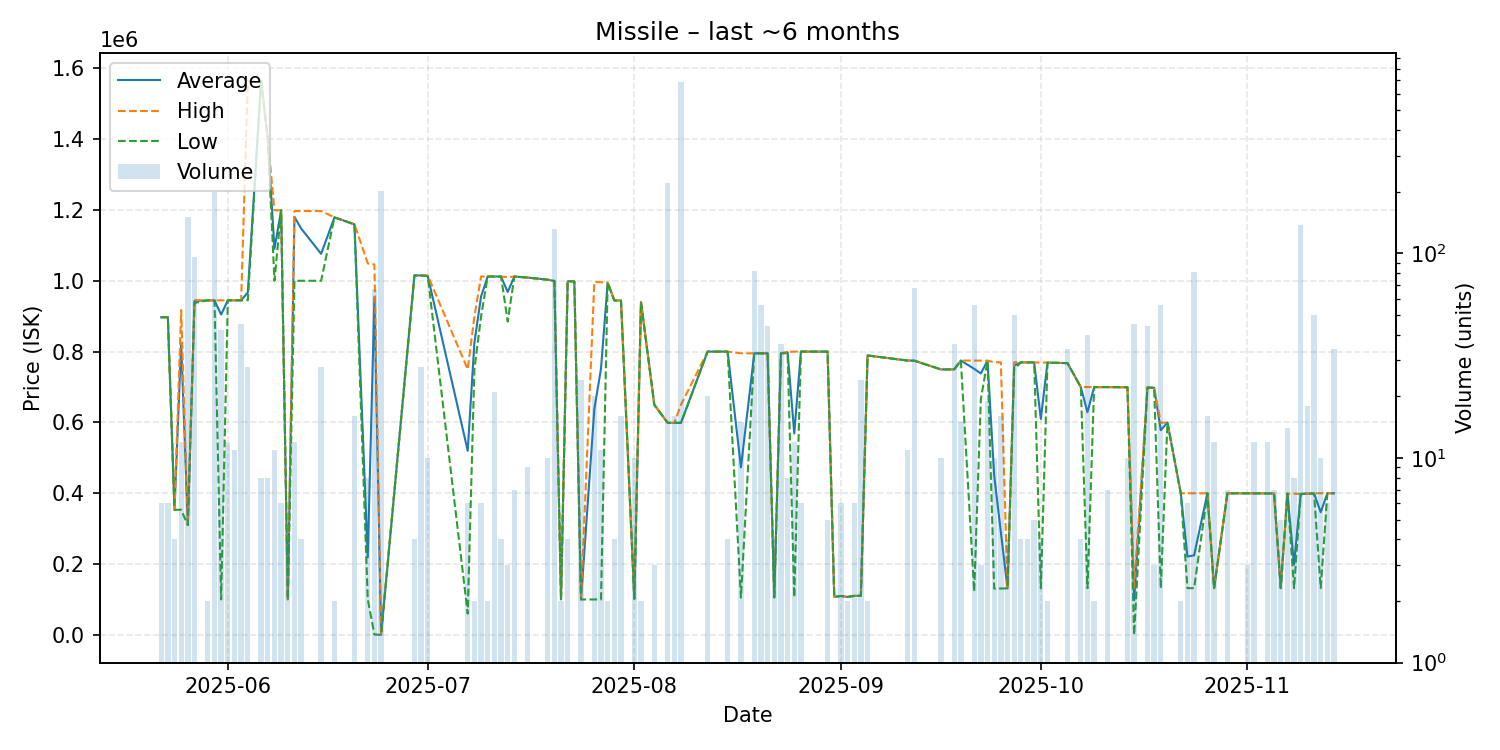

The data file committed next to this chart (first rows):
date, average, highest, lowest, order_count, volume
2025-05-22, 896933, 897000, 896900, 3, 6
2025-05-23, 897000, 897000, 897000, 1, 6
2025-05-24, 353300, 353300, 353300, 2, 4
2025-05-25, 823208, 917200, 353250, 4, 12
2025-05-26, 310100, 310100, 310100, 3, 150
2025-05-27, 943092, 944900, 937400, 6, 96
2025-05-29, 944700, 944700, 944700, 1, 2
2025-05-30, 944500, 944500, 944500, 2, 200
2025-05-31, 904571, 944800, 100000, 2, 42
2025-06-01, 944800, 944800, 944800, 2, 12
2025-06-02, 944755, 944800, 944700, 2, 11
2025-06-03, 944789, 944800, 944700, 2, 45
2025-06-04, 967046, 1565000, 944900, 4, 28
2025-06-06, 1565000, 1565000, 1565000, 1, 8
2025-06-07, 1399000, 1399000, 1399000, 2, 8
2025-06-08, 1090455, 1199000, 1000000, 4, 11
2025-06-09, 1199000, 1199000, 1199000, 1, 6
2025-06-10, 100100, 100100, 100100, 1, 4
2025-06-11, 1180583, 1197000, 1000000, 4, 12
2025-06-12, 1147750, 1197000, 1000000, 3, 4
2025-06-15, 1076107, 1197000, 1000000, 6, 28
2025-06-17, 1179000, 1179000, 1179000, 1, 2
2025-06-20, 1159625, 1160000, 1159000, 2, 16
2025-06-22, 218888, 1049000, 100300, 3, 8
2025-06-23, 954213, 1046000, 999.1, 9, 67
2025-06-24, 0.02, 0.02, 0.02, 3, 202
2025-06-29, 1015000, 1015000, 1015000, 2, 4
2025-06-30, 1015000, 1015000, 1015000, 2, 28
2025-07-01, 1013800, 1015000, 1013000, 2, 10
2025-07-07, 520000, 750000, 60000, 2, 6
2025-07-08, 824500, 899000, 750000, 2, 2
2025-07-09, 955500, 1012000, 899000, 2, 6
2025-07-10, 1012000, 1012000, 1012000, 1, 2
2025-07-11, 1012000, 1012000, 1012000, 4, 21
2025-07-12, 1012000, 1012000, 1012000, 1, 4
2025-07-13, 968333, 1010000, 885000, 3, 3
2025-07-14, 1012000, 1012000, 1012000, 2, 7
2025-07-16, 1009000, 1009000, 1009000, 4, 9
2025-07-19, 1003000, 1003000, 1003000, 1, 10
2025-07-20, 999500, 999500, 999500, 5, 132
2025-07-21, 100000, 100000, 100000, 1, 2
2025-07-22, 998600, 998600, 998600, 1, 4
2025-07-23, 998200, 998200, 998200, 1, 1
2025-07-24, 100000, 100000, 100000, 1, 24
2025-07-26, 637960, 996600, 100000, 3, 20
2025-07-27, 751691, 996100, 100000, 3, 11
2025-07-28, 994800, 994800, 994800, 1, 2
2025-07-29, 944450, 944500, 944400, 2, 4
2025-07-30, 943900, 943900, 943900, 1, 16
2025-08-01, 102000, 102000, 102000, 1, 10
2025-08-02, 940000, 940000, 940000, 1, 2
2025-08-04, 649900, 649900, 649900, 2, 3
2025-08-06, 598900, 598900, 598900, 2, 220
2025-08-07, 598700, 598700, 598700, 1, 16
2025-08-08, 599000, 650000, 598700, 5, 688
2025-08-12, 800000, 800000, 800000, 1, 20
2025-08-15, 800000, 800000, 800000, 1, 4
2025-08-17, 473053, 795100, 105000, 4, 15
2025-08-19, 795100, 795100, 795100, 4, 82
2025-08-20, 795100, 795100, 795100, 2, 56
... 60 more rows
